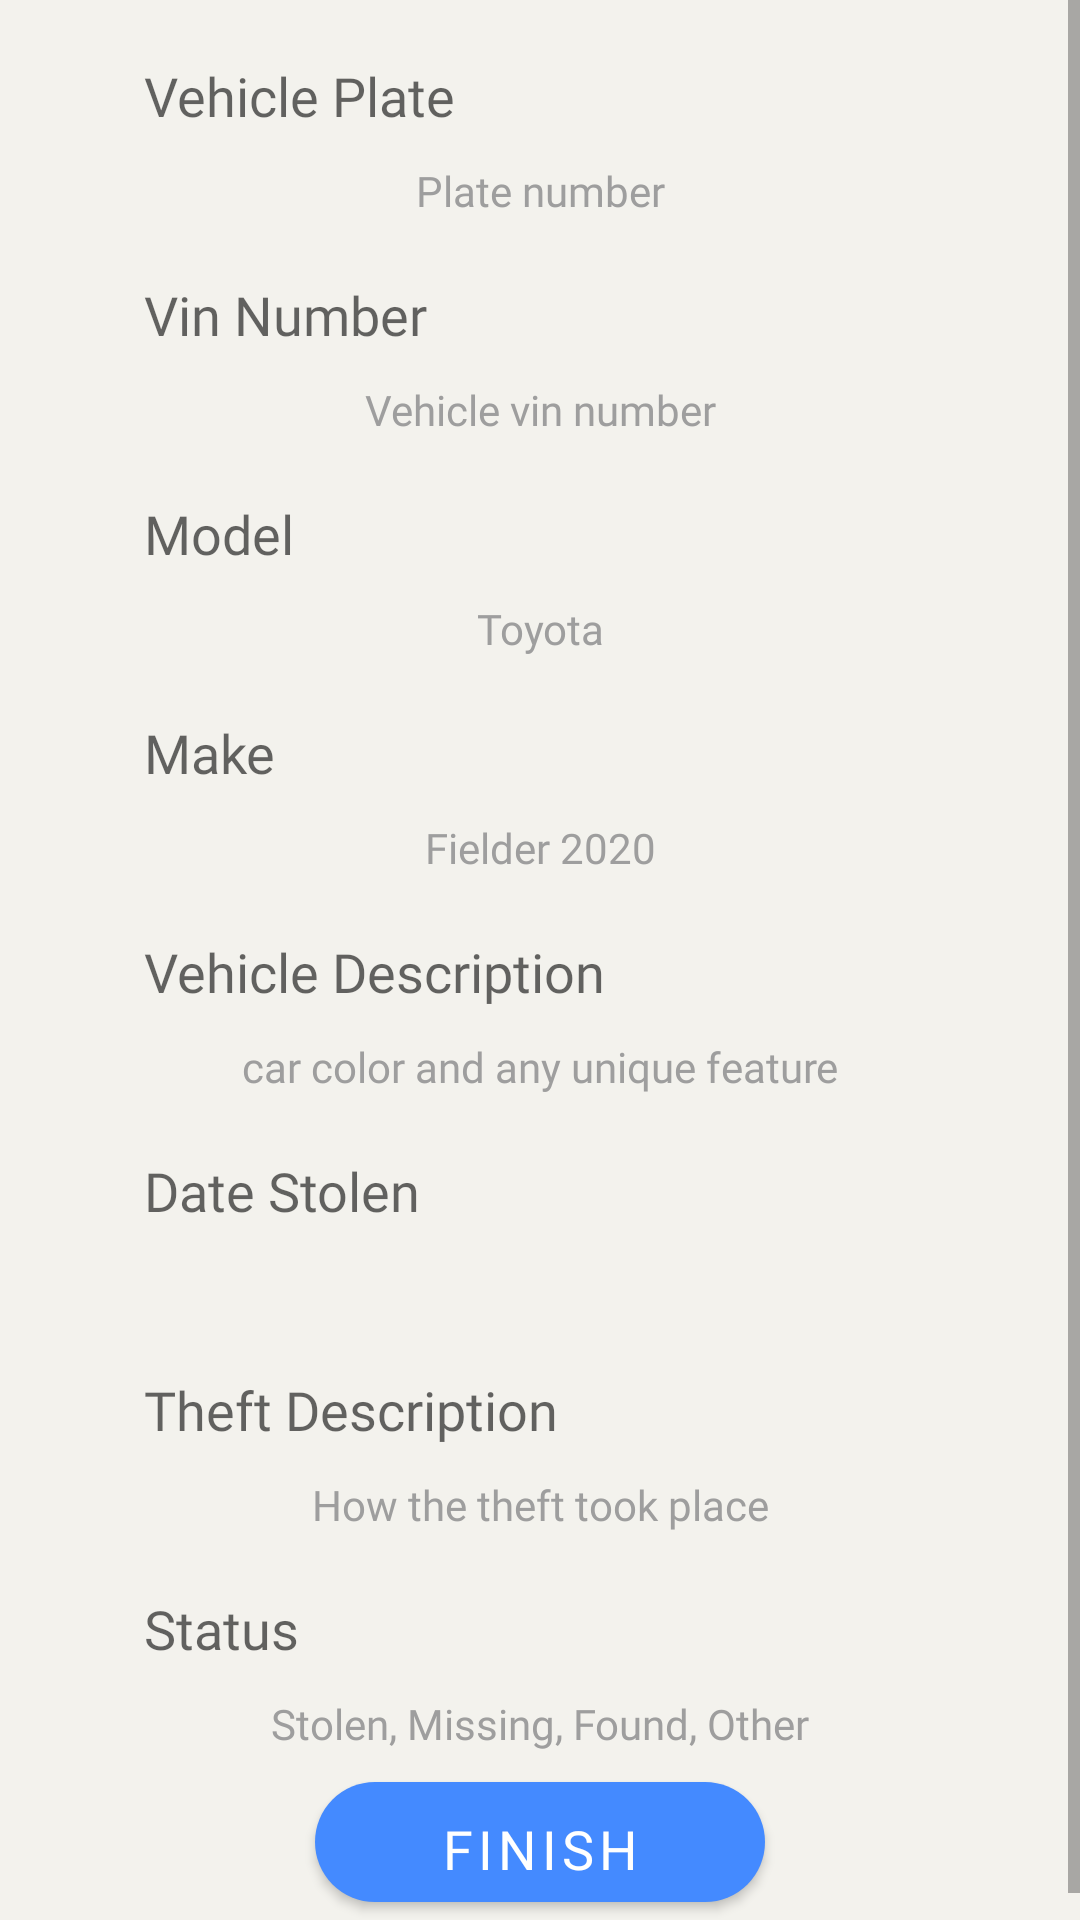

Reconstruct the res/layout file that produces this screen, plus the resources it refers to.
<!-- AndroidManifest.xml: application theme Theme.AngamizaActual -->
<!-- res/layout/fragment_car_log.xml -->
<?xml version="1.0" encoding="utf-8"?>
<RelativeLayout xmlns:android="http://schemas.android.com/apk/res/android"
    xmlns:tools="http://schemas.android.com/tools"
    android:layout_width="match_parent"
    android:layout_height="match_parent"
    xmlns:app="http://schemas.android.com/apk/res-auto"
    tools:context=".utils.CarLogFragment"
    android:background="@color/ghaliclassic">

    <RelativeLayout
        android:id="@+id/layoutimage2"
        android:layout_width="match_parent"
        android:layout_height="match_parent"
        android:visibility="gone">

        <ScrollView
            android:layout_width="match_parent"
            android:layout_height="wrap_content">

        <LinearLayout
            android:layout_width="match_parent"
            android:layout_height="wrap_content"
            android:orientation="vertical">

            <de.hdodenhof.circleimageview.CircleImageView
                android:id="@+id/imageviewcar"
                android:layout_width="240dp"
                android:layout_height="240dp"
                android:layout_centerHorizontal="true"
                android:layout_centerVertical="true"
                android:layout_gravity="center_horizontal"
                android:layout_marginTop="20dp"
                android:src="@drawable/ic_select_photo_2"
                app:civ_border_color="@color/colorPrimary"
                app:civ_border_width="5dp" />

            <EditText
                android:id="@+id/imageName"
                android:layout_width="match_parent"
                android:layout_height="44dp"
                android:layout_centerInParent="true"
                android:layout_marginStart="32dp"
                android:layout_marginTop="20dp"
                android:layout_alignParentTop="true"
                android:layout_marginEnd="32dp"
                android:background="@drawable/rounded_background"
                android:fontFamily="@font/gotham"
                android:hint="Image description"
                android:paddingLeft="16dp" />

        <Button
            android:id="@+id/carloguploadimage"
            android:layout_width="250dp"
            android:layout_height="50dp"
            android:layout_gravity="center_horizontal"
            android:layout_below="@id/imageviewcar"
            android:layout_marginTop="50dp"
            android:text="Next"
            android:background="@drawable/custom_button1"/>

        </LinearLayout>
        </ScrollView>

    </RelativeLayout>

    <RelativeLayout
        android:id="@+id/layoutstuff2"
        android:layout_width="match_parent"
        android:layout_height="match_parent"
        android:visibility="visible">

        <ScrollView
            android:layout_width="match_parent"
            android:layout_height="wrap_content">

            <LinearLayout
                android:layout_width="match_parent"
                android:layout_height="wrap_content"
                android:orientation="vertical">

                <EditText
                    android:id="@+id/carlogplate"
                    android:layout_width="match_parent"
                    android:layout_height="44dp"
                    android:layout_marginStart="32dp"
                    android:layout_marginTop="10dp"
                    android:layout_marginEnd="32dp"
                    android:background="@drawable/rounded_background"
                    android:fontFamily="@font/gotham"
                    android:hint="Vehicle Plate"
                    android:paddingLeft="16dp" />
                <TextView
                    android:id="@+id/personlognametxt"
                    android:layout_width="match_parent"
                    android:textAlignment="center"
                    android:textColor="@color/md_grey_500"
                    android:layout_height="wrap_content"
                    android:layout_marginStart="32dp"
                    android:layout_marginEnd="32dp"
                    android:text="Plate number"/>

                <EditText
                    android:id="@+id/carlogvin"
                    android:layout_width="match_parent"
                    android:layout_height="44dp"
                    android:layout_marginStart="32dp"
                    android:layout_marginTop="10dp"
                    android:layout_marginEnd="32dp"
                    android:background="@drawable/rounded_background"
                    android:fontFamily="@font/gotham"
                    android:hint="Vin Number"
                    android:paddingLeft="16dp" />
                <TextView
                    android:id="@+id/personlogbuildtxt"
                    android:layout_width="match_parent"
                    android:layout_height="wrap_content"
                    android:textAlignment="center"
                    android:textColor="@color/md_grey_500"
                    android:layout_marginStart="32dp"
                    android:layout_marginEnd="32dp"
                    android:layout_below="@id/personlogbuild"
                    android:text="Vehicle vin number"/>

                <EditText
                    android:id="@+id/carlogmodel"
                    android:layout_width="match_parent"
                    android:layout_height="44dp"
                    android:layout_marginStart="32dp"
                    android:layout_marginTop="10dp"
                    android:layout_marginEnd="32dp"
                    android:background="@drawable/rounded_background"
                    android:fontFamily="@font/gotham"
                    android:hint="Model"
                    android:paddingLeft="16dp" />
                <TextView
                    android:id="@+id/personloggendertxt"
                    android:layout_width="match_parent"
                    android:layout_height="wrap_content"
                    android:textAlignment="center"
                    android:textColor="@color/md_grey_500"
                    android:layout_marginStart="32dp"
                    android:layout_marginEnd="32dp"
                    android:text="Toyota"/>

                <EditText
                    android:id="@+id/carlogmake"
                    android:layout_width="match_parent"
                    android:layout_height="44dp"
                    android:layout_marginStart="32dp"
                    android:layout_marginTop="10dp"
                    android:layout_marginEnd="32dp"
                    android:background="@drawable/rounded_background"
                    android:fontFamily="@font/gotham"
                    android:hint="Make"
                    android:paddingLeft="16dp" />
                <TextView
                    android:id="@+id/personlogracetxt"
                    android:layout_width="match_parent"
                    android:layout_height="wrap_content"
                    android:textAlignment="center"
                    android:textColor="@color/md_grey_500"
                    android:layout_marginStart="32dp"
                    android:layout_marginEnd="32dp"
                    android:layout_below="@id/personlograce"
                    android:text="Fielder 2020"/>

                <EditText
                    android:id="@+id/carlogdesc"
                    android:layout_width="match_parent"
                    android:layout_height="44dp"
                    android:layout_marginStart="32dp"
                    android:layout_marginTop="10dp"
                    android:layout_marginEnd="32dp"
                    android:background="@drawable/rounded_background"
                    android:fontFamily="@font/gotham"
                    android:hint="Vehicle Description"
                    android:paddingLeft="16dp" />
                <TextView
                    android:id="@+id/personloheighttxt"
                    android:layout_width="match_parent"
                    android:layout_height="wrap_content"
                    android:textAlignment="center"
                    android:textColor="@color/md_grey_500"
                    android:layout_marginStart="32dp"
                    android:layout_marginEnd="32dp"
                    android:layout_below="@id/personlogheight"
                    android:text="car color and any unique feature"/>

                <EditText
                    android:id="@+id/carlogtheftdate"
                    android:layout_width="match_parent"
                    android:layout_height="44dp"
                    android:layout_marginStart="32dp"
                    android:layout_marginTop="10dp"
                    android:layout_marginEnd="32dp"
                    android:background="@drawable/rounded_background"
                    android:fontFamily="@font/gotham"
                    android:hint="Date Stolen"
                    android:paddingLeft="16dp" />
                <TextView
                    android:layout_width="match_parent"
                    android:layout_height="wrap_content"
                    android:textAlignment="center"
                    android:textColor="@color/md_grey_500"
                    android:layout_marginStart="32dp"
                    android:layout_marginEnd="32dp"
                    android:text=""/>

                <EditText
                    android:id="@+id/carlogtheftdetails"
                    android:layout_width="match_parent"
                    android:layout_height="44dp"
                    android:layout_centerInParent="true"
                    android:layout_marginStart="32dp"
                    android:layout_marginTop="10dp"
                    android:layout_marginEnd="32dp"
                    android:background="@drawable/rounded_background"
                    android:fontFamily="@font/gotham"
                    android:hint="Theft Description"
                    android:paddingLeft="16dp" />
                <TextView
                    android:layout_width="match_parent"
                    android:layout_height="wrap_content"
                    android:textAlignment="center"
                    android:textColor="@color/md_grey_500"
                    android:layout_marginStart="32dp"
                    android:layout_marginEnd="32dp"
                    android:text="How the theft took place"/>

                <EditText
                    android:id="@+id/carlogstatus"
                    android:layout_width="match_parent"
                    android:layout_height="44dp"
                    android:layout_centerInParent="true"
                    android:layout_marginStart="32dp"
                    android:layout_marginTop="10dp"
                    android:layout_marginEnd="32dp"
                    android:background="@drawable/rounded_background"
                    android:fontFamily="@font/gotham"
                    android:hint="Status"
                    android:paddingLeft="16dp" />
                <TextView
                    android:layout_width="match_parent"
                    android:layout_height="wrap_content"
                    android:textAlignment="center"
                    android:textColor="@color/md_grey_500"
                    android:layout_marginStart="32dp"
                    android:layout_marginEnd="32dp"
                    android:text="Stolen, Missing, Found, Other"/>

                <Button
                    android:id="@+id/carloguploadfinish"
                    android:layout_width="150dp"
                    android:layout_height="40dp"
                    android:layout_gravity="center_horizontal"
                    android:layout_marginBottom="15dp"
                    android:layout_marginTop="10dp"
                    android:text="Finish"
                    android:background="@drawable/custom_button1"/>

            </LinearLayout>

        </ScrollView>

    </RelativeLayout>
</RelativeLayout>
<!-- resources referenced by this layout -->
<resources>
  <color name="colorPrimary">#2196f3</color>
  <color name="ghaliclassic">#f3f2ed</color>
  <color name="md_grey_500">#9E9E9E</color>
  <!-- drawable custom_button1 (drawable) -->
  <?xml version="1.0" encoding="utf-8"?>
  <ripple xmlns:android="http://schemas.android.com/apk/res/android" android:color="@color/accent">
      <item>
          <shape android:shape="rectangle">
              <solid android:color="@color/primary_dark"/>
              <corners android:radius="50sp"/>
          </shape>
      </item>
  </ripple>
  <!-- drawable ic_select_photo_2: png bitmap (drawable-v24, 31908 bytes) -->
  <style name="Theme.AngamizaActual" parent="Theme.MaterialComponents.Light.NoActionBar">
          
          <item name="colorPrimary">@color/ghaliclassic</item>
          <item name="colorPrimaryVariant">@color/ghaliclassic</item>
          <item name="colorOnPrimary">@color/white</item>
  
          
          <item name="colorSecondary">@color/teal_200</item>
          <item name="colorSecondaryVariant">@color/teal_700</item>
          <item name="colorOnSecondary">@color/black</item>
          
          <item name="android:statusBarColor" tools:targetApi="l">?attr/colorPrimaryVariant</item>
          
  
          
          <item name="android:windowDisablePreview">true</item>
  
          <item name="materialButtonStyle">@style/myButton</item>
  
          <item name="fontFamily">@font/gotham</item>
  
          <item name="android:windowContentTransitions">true</item>
  
      </style>
  <color name="accent">#448AFF</color>
  <color name="primary_dark">#303F9F</color>
  <color name="white">#FFFFFFFF</color>
  <color name="teal_200">#FF03DAC5</color>
  <color name="teal_700">#FF018786</color>
  <color name="black">#FF000000</color>
  <style name="myButton" parent="Widget.MaterialComponents.Button">
          <item name="android:textSize">18sp</item>
          <item name="backgroundTint">@color/accent</item>
          <item name="cornerRadius">20dp</item>
          <item name="android:textColor">@color/white</item>
      </style>
</resources>
